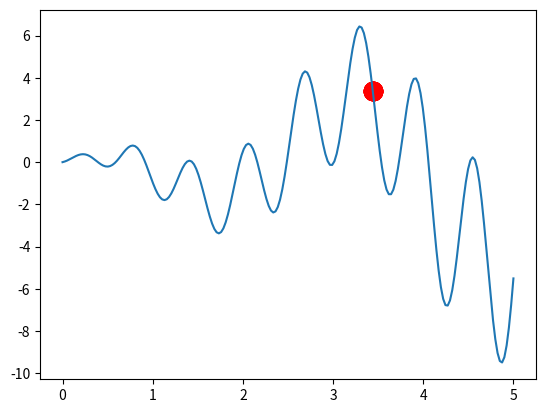

Reproduce this figure in Python.
"""
    微生物遗传算法

    在袋子里抽两个球, 对比两个球, 把球大的放回袋子里, 把球小的变一下再放回袋子里

"""
import numpy as np
import matplotlib.pyplot as plt

DNA_SIZE = 10            # DNA length
POP_SIZE = 20            # population size
CROSS_RATE = 0.6         # mating probability (DNA crossover)
MUTATION_RATE = 0.01     # mutation probability
N_GENERATIONS = 200
X_BOUND = [0, 5]         # x upper and lower bounds


def F(x): return np.sin(10*x)*x + np.cos(2*x)*x     # to find the maximum of this function


class MGA(object):
    def __init__(self, DNA_size, DNA_bound, cross_rate, mutation_rate, pop_size):
        self.DNA_size = DNA_size
        DNA_bound[1] += 1
        self.DNA_bound = DNA_bound
        self.cross_rate = cross_rate
        self.mutate_rate = mutation_rate
        self.pop_size = pop_size

        # initial DNAs for winner and loser
        self.pop = np.random.randint(*DNA_bound, size=(1, self.DNA_size)).repeat(pop_size, axis=0)

    def translateDNA(self, pop):
        # convert binary DNA to decimal and normalize it to a range(0, 5)
        return pop.dot(2 ** np.arange(self.DNA_size)[::-1]) / float(2 ** self.DNA_size - 1) * X_BOUND[1]

    def get_fitness(self, product):
        return product      # it is OK to use product value as fitness in here

    def crossover(self, loser_winner):      # crossover for loser
        cross_idx = np.empty((self.DNA_size,)).astype(np.bool)
        for i in range(self.DNA_size):
            cross_idx[i] = True if np.random.rand() < self.cross_rate else False  # crossover index
        loser_winner[0, cross_idx] = loser_winner[1, cross_idx]  # assign winners genes to loser
        return loser_winner

    def mutate(self, loser_winner):         # mutation for loser
        mutation_idx = np.empty((self.DNA_size,)).astype(np.bool)
        for i in range(self.DNA_size):
            mutation_idx[i] = True if np.random.rand() < self.mutate_rate else False  # mutation index
        # flip values in mutation points
        loser_winner[0, mutation_idx] = ~loser_winner[0, mutation_idx].astype(np.bool)
        return loser_winner

    # 进化算法，循环5次，让loser 和 winner 交配并编译
    # loser_winner (loser, winner)
    def evolve(self, n):    # nature selection wrt pop's fitness
        for _ in range(n):  # random pick and compare n times
            sub_pop_idx = np.random.choice(np.arange(0, self.pop_size), size=2, replace=False)
            sub_pop = self.pop[sub_pop_idx]             # pick 2 from pop
            product = F(self.translateDNA(sub_pop))
            fitness = self.get_fitness(product)
            loser_winner_idx = np.argsort(fitness)
            loser_winner = sub_pop[loser_winner_idx]    # the first is loser and second is winner
            loser_winner = self.crossover(loser_winner)
            loser_winner = self.mutate(loser_winner)
            self.pop[sub_pop_idx] = loser_winner

        DNA_prod = self.translateDNA(self.pop)
        pred = F(DNA_prod)
        return DNA_prod, pred


plt.ion()       # something about plotting
x = np.linspace(*X_BOUND, 200)
plt.plot(x, F(x))

ga = MGA(DNA_size=DNA_SIZE, DNA_bound=[0, 1], cross_rate=CROSS_RATE, mutation_rate=MUTATION_RATE, pop_size=POP_SIZE)

for _ in range(N_GENERATIONS):                    # 100 generations
    DNA_prod, pred = ga.evolve(5)          # natural selection, crossover and mutation

    # something about plotting
    if 'sca' in globals(): sca.remove()
    sca = plt.scatter(DNA_prod, pred, s=200, lw=0, c='red', alpha=0.5); plt.pause(0.05)

plt.ioff();plt.show()